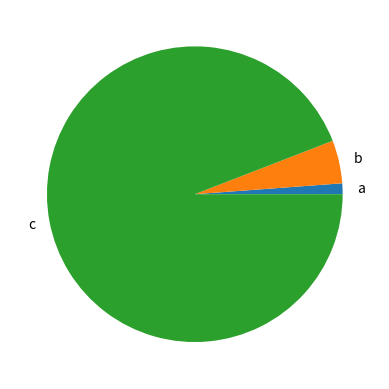

Reproduce this figure in Python. (Note: this script raises an exception after producing the figure.)
import matplotlib.pyplot as plt

def generate_bar_chart(labels, values, pais):
  fig, ax = plt.subplots()
  ax.bar(labels, values)
  plt.savefig(f'./app/imgs/{pais}.png')
  plt.close

def generate_pie_chart(labels, values):
  fig, ax = plt.subplots()
  ax.pie(values, labels=labels)
  plt.savefig('./app/pie.png')
  plt.close

if __name__ == '__main__':
  labels = ['a', 'b', 'c']
  values = [10, 40, 800]
  # generate_bar_chart(labels, values)
  generate_pie_chart(labels, values)